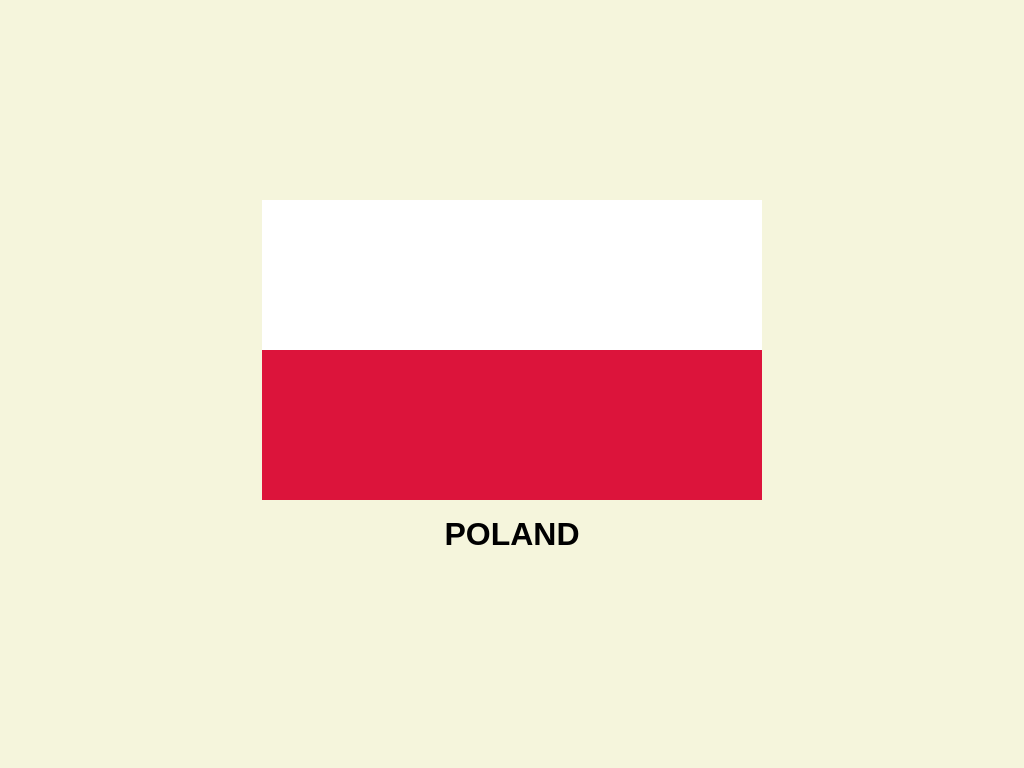

Here is a drawing made with CSS. Write the source that renders it.

<!-- file: index.html -->
<!DOCTYPE html>

<html lang="en">

    <head>
        <meta charset="utf-8">
        <title>Flag | Poland</title>
        <meta name="description" content="">
        <meta name="viewport" content="width=device-width, initial-scale=1">
        <link rel="stylesheet" href="./style.css">
    </head>
    <body>
        <div id="flag">
            <div id="top"></div>
            <div id="bottom"></div>
        </div>
        <h1>POLAND</h1>
    </body>

</html>


/* file: style.css */
@import url('https://fonts.googleapis.com/css2?family=Roboto:ital,wght@0,100..900;1,100..900&display=swap');

html {
    background-color: beige;
    margin: 0;
    padding: 0;
    height: 100%; /* Ensure the html element takes up the full height of the viewport */
}

body {
    margin: 0;
    padding: 0;
    height: 100%; /* Ensure the body element takes up the full height of the viewport */
    display: flex;
    flex-direction: column; /* Stack children vertically */
    justify-content: center; /* Center children vertically */
    align-items: center; /* Center children horizontally */
    font-family: 'Roboto', sans-serif; /* Apply Roboto font to the entire body */
}

h1 {
    margin: 1rem 0; /* Add some margin for spacing */
    text-align: center; /* Center text horizontally */
}

#flag {
    display: flex;
    flex-direction: column; /* Stack #top and #bottom vertically */
    align-items: center; /* Center the flag horizontally */
}

#top {
    background-color: white;
    width: 500px;
    height: 150px; /* Adjusted height for the Indonesian flag */
}

#bottom {
    background-color: #dc143b;
    width: 500px;
    height: 150px; /* Adjusted height for the Indonesian flag */
}